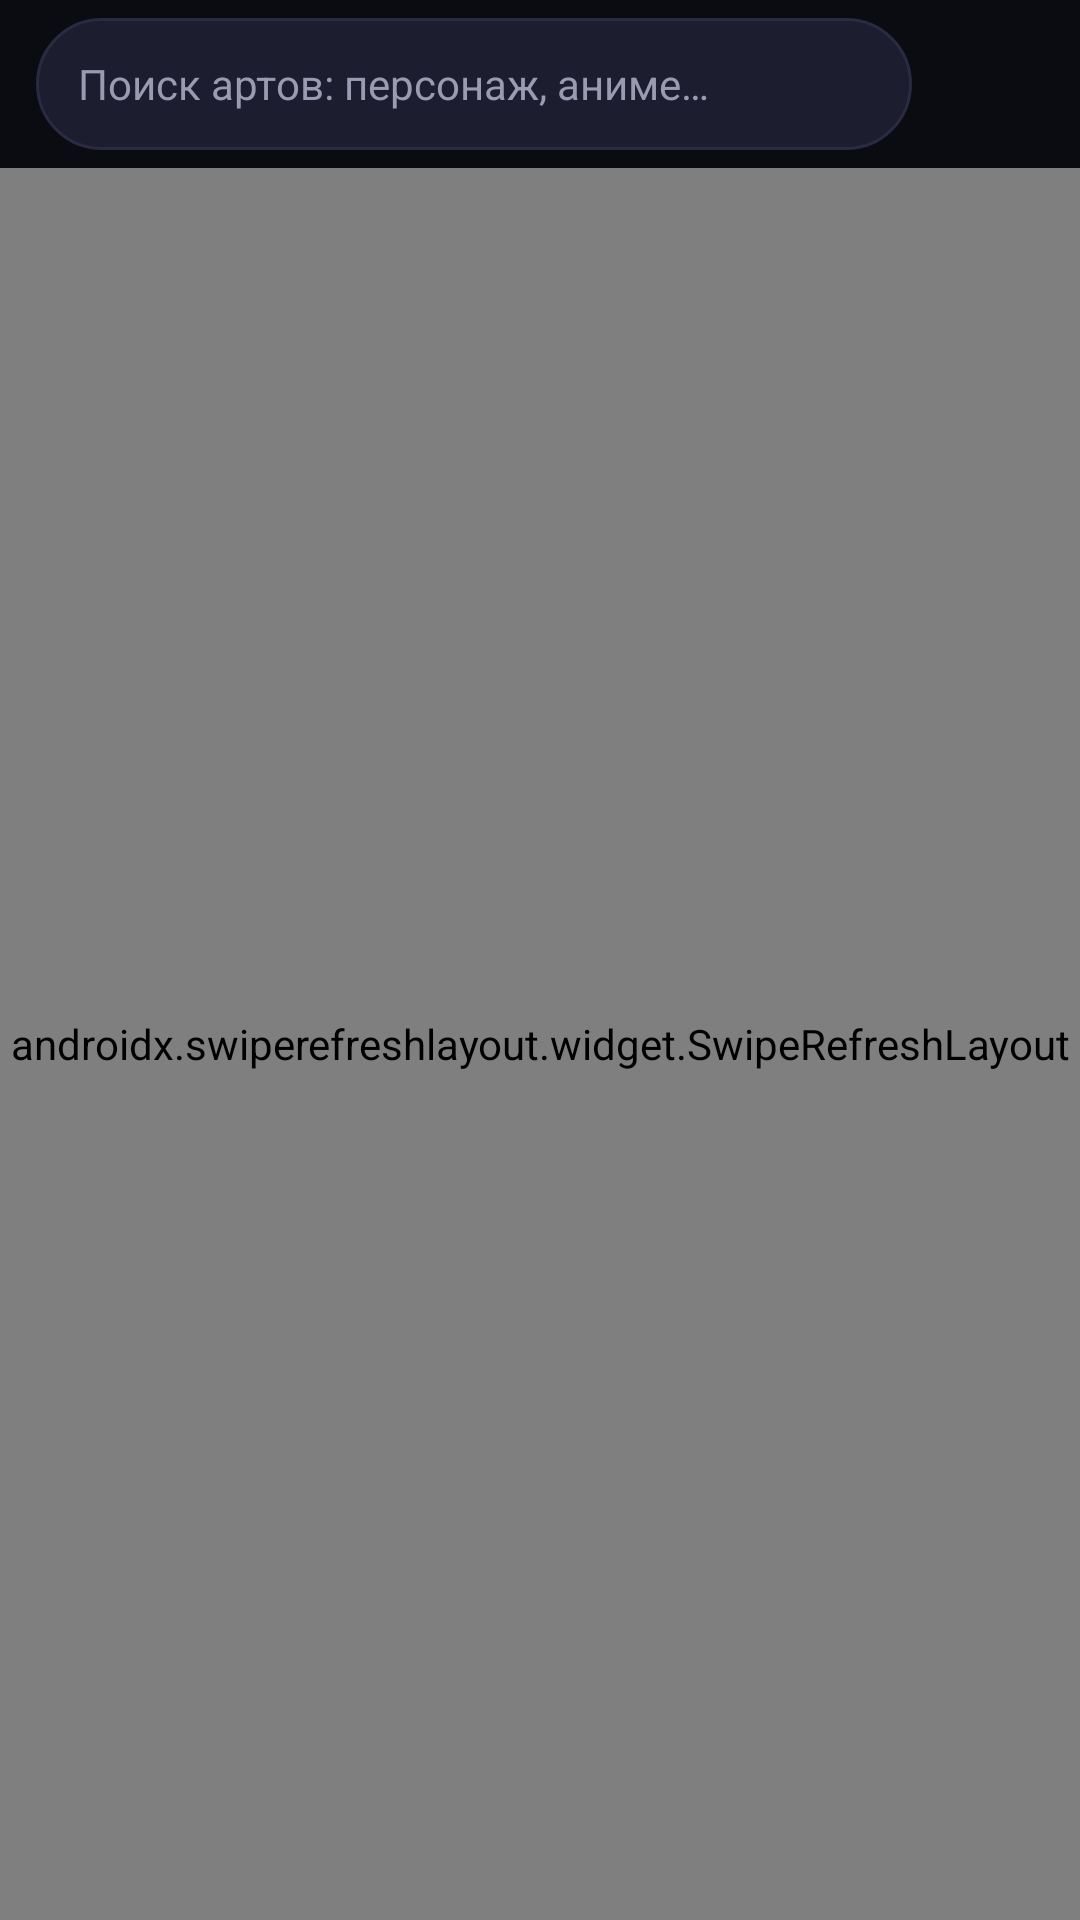

Android layout source for this screen:
<!-- AndroidManifest.xml: application theme Theme.Lumi -->
<!-- res/layout/fragment_art.xml -->
<?xml version="1.0" encoding="utf-8"?>
<LinearLayout xmlns:android="http://schemas.android.com/apk/res/android"
    android:layout_width="match_parent"
    android:layout_height="match_parent"
    android:orientation="vertical">

    <LinearLayout
        android:layout_width="match_parent"
        android:layout_height="wrap_content"
        android:orientation="horizontal"
        android:gravity="center_vertical"
        android:paddingLeft="12dp"
        android:paddingRight="12dp"
        android:paddingTop="6dp"
        android:paddingBottom="6dp">

        <EditText
            android:id="@+id/searchArt"
            android:layout_width="0dp"
            android:layout_height="44dp"
            android:layout_weight="1"
            android:background="@drawable/bg_input"
            android:hint="@string/hint_search_art"
            android:textColorHint="@color/textDim"
            android:textColor="@color/textMain"
            android:inputType="text"
            android:imeOptions="actionSearch"
            android:maxLines="1"
            android:paddingLeft="14dp"
            android:paddingRight="14dp"
            android:textSize="14sp" />

        <ImageButton
            android:id="@+id/btnSearchArt"
            android:layout_width="44dp"
            android:layout_height="44dp"
            android:background="?attr/selectableItemBackgroundBorderless"
            android:src="@drawable/ic_search"
            android:contentDescription="@string/search" />
    </LinearLayout>

    <HorizontalScrollView
        android:layout_width="match_parent"
        android:layout_height="wrap_content"
        android:scrollbars="none"
        android:paddingLeft="12dp"
        android:paddingRight="12dp">

        <LinearLayout
            android:id="@+id/chips"
            android:layout_width="wrap_content"
            android:layout_height="wrap_content"
            android:orientation="horizontal" />
    </HorizontalScrollView>

    <androidx.swiperefreshlayout.widget.SwipeRefreshLayout
        android:id="@+id/swipe"
        android:layout_width="match_parent"
        android:layout_height="0dp"
        android:layout_weight="1">

        <androidx.recyclerview.widget.RecyclerView
            android:id="@+id/grid"
            android:layout_width="match_parent"
            android:layout_height="match_parent"
            android:clipToPadding="false"
            android:padding="8dp" />
    </androidx.swiperefreshlayout.widget.SwipeRefreshLayout>
</LinearLayout>
<!-- resources referenced by this layout -->
<resources>
  <color name="textDim">#9A9AB0</color>
  <color name="textMain">#F2F2F7</color>
  <!-- drawable bg_input (drawable) -->
  <?xml version="1.0" encoding="utf-8"?>
  <shape xmlns:android="http://schemas.android.com/apk/res/android" android:shape="rectangle">
      <solid android:color="@color/surface2" />
      <stroke android:width="1dp" android:color="@color/stroke" />
      <corners android:radius="22dp" />
  </shape>
  <string name="hint_search_art">Поиск артов: персонаж, аниме…</string>
  <string name="search">Искать</string>
  <style name="Theme.Lumi" parent="Theme.Material3.Dark.NoActionBar">
          <item name="colorPrimary">@color/primary</item>
          <item name="colorOnPrimary">#FFFFFF</item>
          <item name="colorSecondary">@color/primary</item>
          <item name="android:windowBackground">@color/bg</item>
          <item name="android:statusBarColor">@color/bg</item>
          <item name="android:navigationBarColor">@color/bg</item>
          <item name="android:colorAccent">@color/primary</item>
          <item name="android:textColor">@color/textMain</item>
          <item name="bottomNavigationStyle">@style/LumiBottomNav</item>
      </style>
  <color name="surface2">#1D1D30</color>
  <color name="stroke">#2A2A40</color>
  <color name="primary">#A78BFA</color>
  <color name="bg">#0B0B12</color>
  <style name="LumiBottomNav" parent="Widget.Material3.BottomNavigationView">
          <item name="android:background">@color/surface</item>
          <item name="itemIconTint">@color/nav_item</item>
          <item name="itemTextColor">@color/nav_item</item>
          <item name="labelVisibilityMode">labeled</item>
      </style>
  <color name="surface">#151522</color>
</resources>
